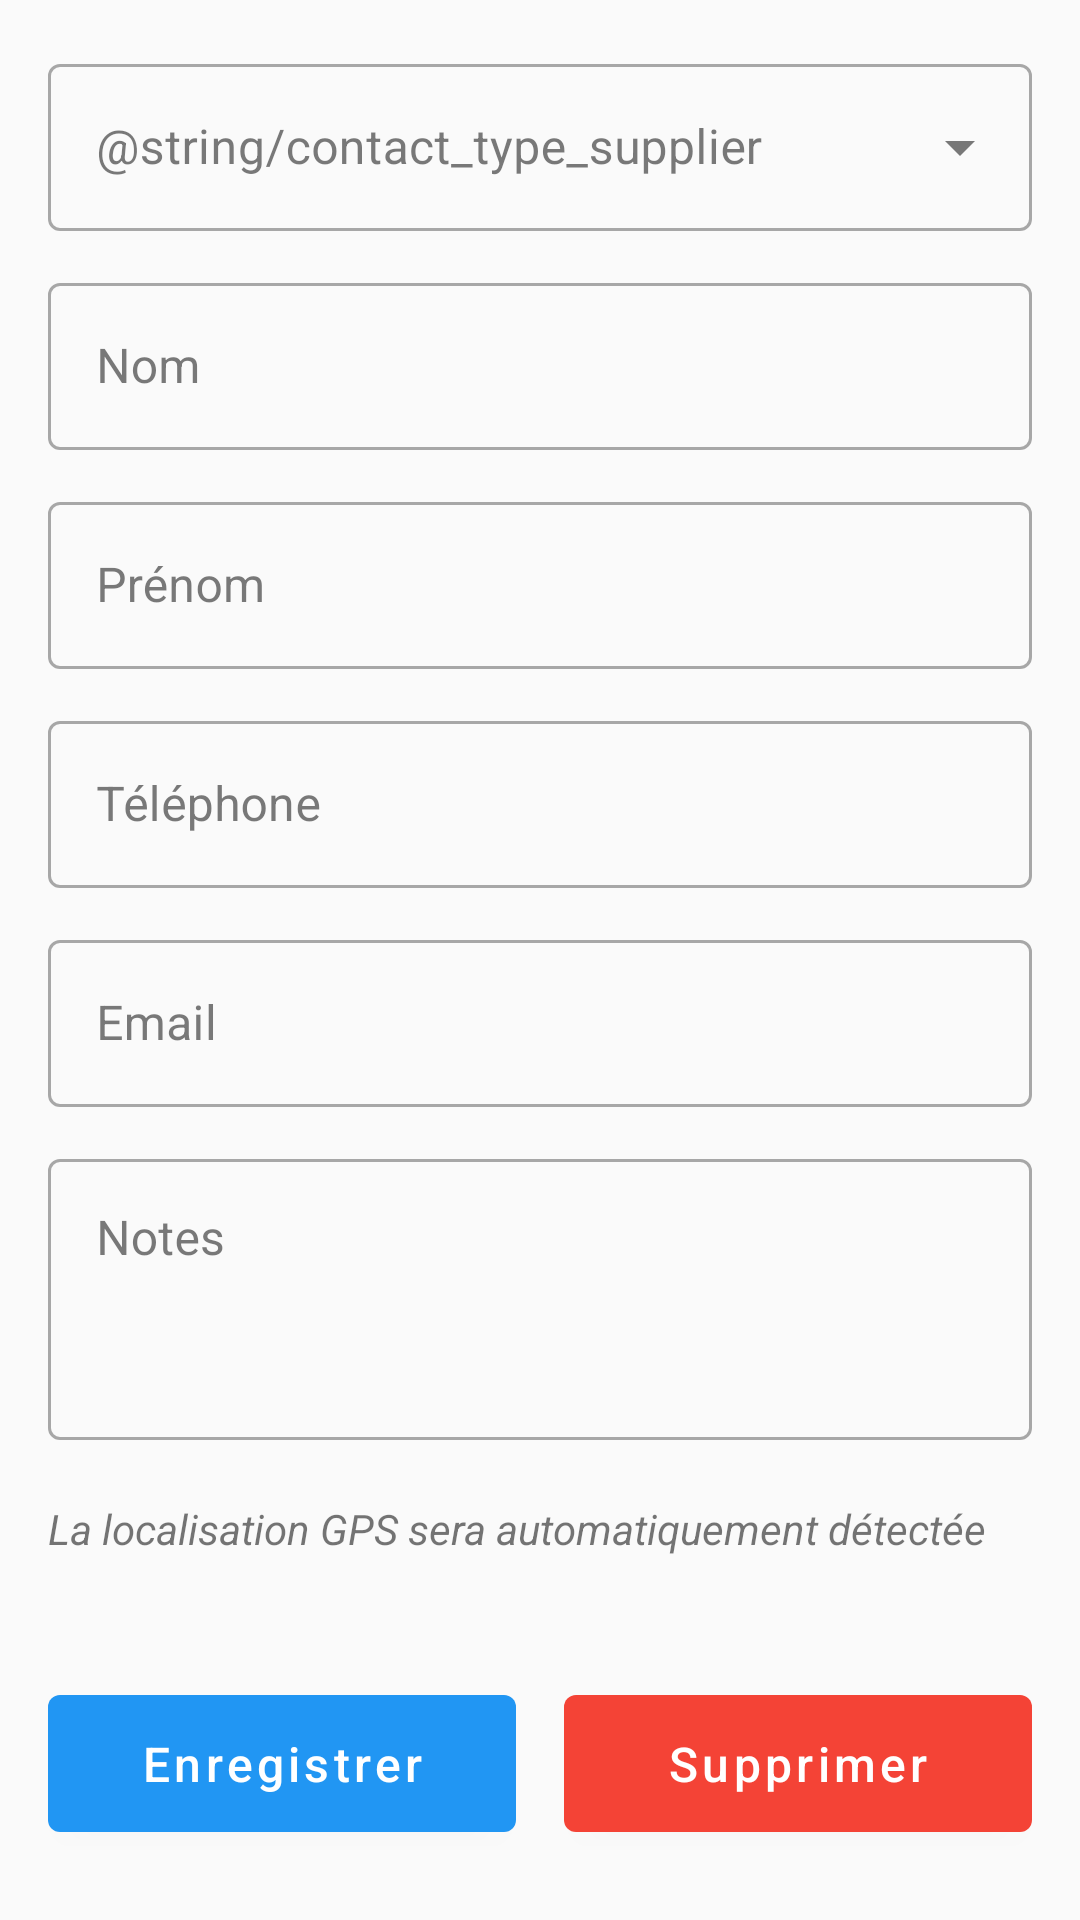

Reconstruct the res/layout file that produces this screen, plus the resources it refers to.
<!-- AndroidManifest.xml: application theme Theme.DrogPulseAI -->
<!-- res/layout/activity_contact_form.xml -->
<?xml version="1.0" encoding="utf-8"?>
<androidx.core.widget.NestedScrollView xmlns:android="http://schemas.android.com/apk/res/android"
    xmlns:app="http://schemas.android.com/apk/res-auto"
    xmlns:tools="http://schemas.android.com/tools"
    android:layout_width="match_parent"
    android:layout_height="match_parent"
    android:fillViewport="true"
    tools:context=".activities.contacts.ContactFormActivity">

    <androidx.constraintlayout.widget.ConstraintLayout
        android:layout_width="match_parent"
        android:layout_height="match_parent"
        android:padding="16dp">

        <LinearLayout
            android:id="@+id/ll_form"
            android:layout_width="match_parent"
            android:layout_height="wrap_content"
            android:orientation="vertical"
            app:layout_constraintEnd_toEndOf="parent"
            app:layout_constraintStart_toStartOf="parent"
            app:layout_constraintTop_toTopOf="parent">

            
            <TextView
                android:id="@+id/tv_cart_info"
                android:layout_width="match_parent"
                android:layout_height="wrap_content"
                android:layout_marginTop="16dp"
                android:textSize="18sp"
                android:textStyle="bold"
                android:textColor="@color/primary"
                android:visibility="gone" />

            <Button
                android:id="@+id/btn_assign_cart"
                android:layout_width="match_parent"
                android:layout_height="wrap_content"
                android:text="Associer le panier à ce contact"
                android:layout_marginTop="16dp"
                android:visibility="gone" />

            
            <com.google.android.material.textfield.TextInputLayout
                android:id="@+id/til_type"
                style="@style/Widget.MaterialComponents.TextInputLayout.OutlinedBox.ExposedDropdownMenu"
                android:layout_width="match_parent"
                android:layout_height="wrap_content"
                android:layout_marginBottom="12dp">

                <AutoCompleteTextView
                    android:id="@+id/act_type"
                    android:layout_width="match_parent"
                    android:layout_height="wrap_content"
                    android:hint="@string/contact_type_supplier"
                    android:inputType="none" />
            </com.google.android.material.textfield.TextInputLayout>

            
            <com.google.android.material.textfield.TextInputLayout
                android:id="@+id/til_nom"
                style="@style/Widget.MaterialComponents.TextInputLayout.OutlinedBox"
                android:layout_width="match_parent"
                android:layout_height="wrap_content"
                android:layout_marginBottom="12dp">

                <com.google.android.material.textfield.TextInputEditText
                    android:id="@+id/et_nom"
                    android:layout_width="match_parent"
                    android:layout_height="wrap_content"
                    android:hint="@string/lastname"
                    android:inputType="textPersonName" />
            </com.google.android.material.textfield.TextInputLayout>

            
            <com.google.android.material.textfield.TextInputLayout
                android:id="@+id/til_prenom"
                style="@style/Widget.MaterialComponents.TextInputLayout.OutlinedBox"
                android:layout_width="match_parent"
                android:layout_height="wrap_content"
                android:layout_marginBottom="12dp">

                <com.google.android.material.textfield.TextInputEditText
                    android:id="@+id/et_prenom"
                    android:layout_width="match_parent"
                    android:layout_height="wrap_content"
                    android:hint="@string/firstname"
                    android:inputType="textPersonName" />
            </com.google.android.material.textfield.TextInputLayout>

            
            <com.google.android.material.textfield.TextInputLayout
                android:id="@+id/til_telephone"
                style="@style/Widget.MaterialComponents.TextInputLayout.OutlinedBox"
                android:layout_width="match_parent"
                android:layout_height="wrap_content"
                android:layout_marginBottom="12dp">

                <com.google.android.material.textfield.TextInputEditText
                    android:id="@+id/et_telephone"
                    android:layout_width="match_parent"
                    android:layout_height="wrap_content"
                    android:hint="@string/phone"
                    android:inputType="phone" />
            </com.google.android.material.textfield.TextInputLayout>

            
            <com.google.android.material.textfield.TextInputLayout
                android:id="@+id/til_email"
                style="@style/Widget.MaterialComponents.TextInputLayout.OutlinedBox"
                android:layout_width="match_parent"
                android:layout_height="wrap_content"
                android:layout_marginBottom="12dp">

                <com.google.android.material.textfield.TextInputEditText
                    android:id="@+id/et_email"
                    android:layout_width="match_parent"
                    android:layout_height="wrap_content"
                    android:hint="@string/email"
                    android:inputType="textEmailAddress" />
            </com.google.android.material.textfield.TextInputLayout>

            
            <com.google.android.material.textfield.TextInputLayout
                android:id="@+id/til_notes"
                style="@style/Widget.MaterialComponents.TextInputLayout.OutlinedBox"
                android:layout_width="match_parent"
                android:layout_height="wrap_content"
                android:layout_marginBottom="12dp">

                <com.google.android.material.textfield.TextInputEditText
                    android:id="@+id/et_notes"
                    android:layout_width="match_parent"
                    android:layout_height="wrap_content"
                    android:hint="@string/notes"
                    android:inputType="textMultiLine"
                    android:minLines="3"
                    android:gravity="top|start" />
            </com.google.android.material.textfield.TextInputLayout>

            
            <TextView
                android:id="@+id/tv_location_info"
                android:layout_width="match_parent"
                android:layout_height="wrap_content"
                android:text="@string/location_automatically_detected"
                android:textStyle="italic"
                android:layout_marginTop="8dp"
                android:layout_marginBottom="16dp" />
        </LinearLayout>

        <LinearLayout
            android:id="@+id/ll_buttons"
            android:layout_width="match_parent"
            android:layout_height="wrap_content"
            android:orientation="horizontal"
            android:layout_marginTop="24dp"
            app:layout_constraintEnd_toEndOf="parent"
            app:layout_constraintStart_toStartOf="parent"
            app:layout_constraintTop_toBottomOf="@+id/ll_form">

            <com.google.android.material.button.MaterialButton
                android:id="@+id/btn_save"
                android:layout_width="0dp"
                android:layout_height="wrap_content"
                android:layout_weight="1"
                android:layout_marginEnd="8dp"
                android:text="@string/save"
                android:paddingVertical="12dp" />

            <com.google.android.material.button.MaterialButton
                android:id="@+id/btn_delete"
                android:layout_width="0dp"
                android:layout_height="wrap_content"
                android:layout_weight="1"
                android:layout_marginStart="8dp"
                android:text="@string/delete"
                android:paddingVertical="12dp"
                app:backgroundTint="@color/error"/>

        </LinearLayout>

        <ProgressBar
            android:id="@+id/progress_bar"
            android:layout_width="wrap_content"
            android:layout_height="wrap_content"
            android:visibility="gone"
            app:layout_constraintBottom_toBottomOf="parent"
            app:layout_constraintEnd_toEndOf="parent"
            app:layout_constraintStart_toStartOf="parent"
            app:layout_constraintTop_toTopOf="parent" />

    </androidx.constraintlayout.widget.ConstraintLayout>
</androidx.core.widget.NestedScrollView>
<!-- resources referenced by this layout -->
<resources>
  <color name="error">#F44336</color>
  <color name="primary">#2196F3</color>
  <string name="delete">Supprimer</string>
  <string name="email">Email</string>
  <string name="firstname">Prénom</string>
  <string name="lastname">Nom</string>
  <string name="location_automatically_detected">La localisation GPS sera automatiquement détectée</string>
  <string name="notes">Notes</string>
  <string name="phone">Téléphone</string>
  <string name="save">Enregistrer</string>
  <style name="Theme.DrogPulseAI" parent="Theme.MaterialComponents.Light.DarkActionBar">
          
          <item name="colorPrimary">@color/primary</item>
          <item name="colorPrimaryDark">@color/primaryDark</item>
          <item name="colorPrimaryVariant">@color/primaryDark</item>
          <item name="colorOnPrimary">@color/white</item>
  
          
          <item name="colorSecondary">@color/accent</item>
          <item name="colorSecondaryVariant">@color/accent</item>
          <item name="colorOnSecondary">@color/black</item>
  
          
          <item name="colorError">@color/error</item>
          <item name="android:colorBackground">@color/background</item>
          <item name="colorSurface">@color/cardBackground</item>
          <item name="colorOnSurface">@color/primaryText</item>
  
          
          <item name="materialButtonStyle">@style/Widget.DrogPulseAI.Button</item>
          <item name="textInputStyle">@style/Widget.DrogPulseAI.TextInputLayout</item>
      </style>
  <color name="primaryDark">#1976D2</color>
  <color name="white">#FFFFFFFF</color>
  <color name="accent">#FFC107</color>
  <color name="black">#FF000000</color>
  <color name="background">#FAFAFA</color>
  <color name="cardBackground">#FFFFFF</color>
  <color name="primaryText">#212121</color>
  <style name="Widget.DrogPulseAI.Button" parent="Widget.MaterialComponents.Button">
          <item name="android:textSize">16sp</item>
          <item name="android:textAllCaps">false</item>
          <item name="android:paddingTop">12dp</item>
          <item name="android:paddingBottom">12dp</item>
      </style>
  <style name="Widget.DrogPulseAI.TextInputLayout" parent="Widget.MaterialComponents.TextInputLayout.OutlinedBox">
          <item name="boxStrokeColor">@color/primary</item>
          <item name="hintTextColor">@color/primary</item>
      </style>
</resources>
